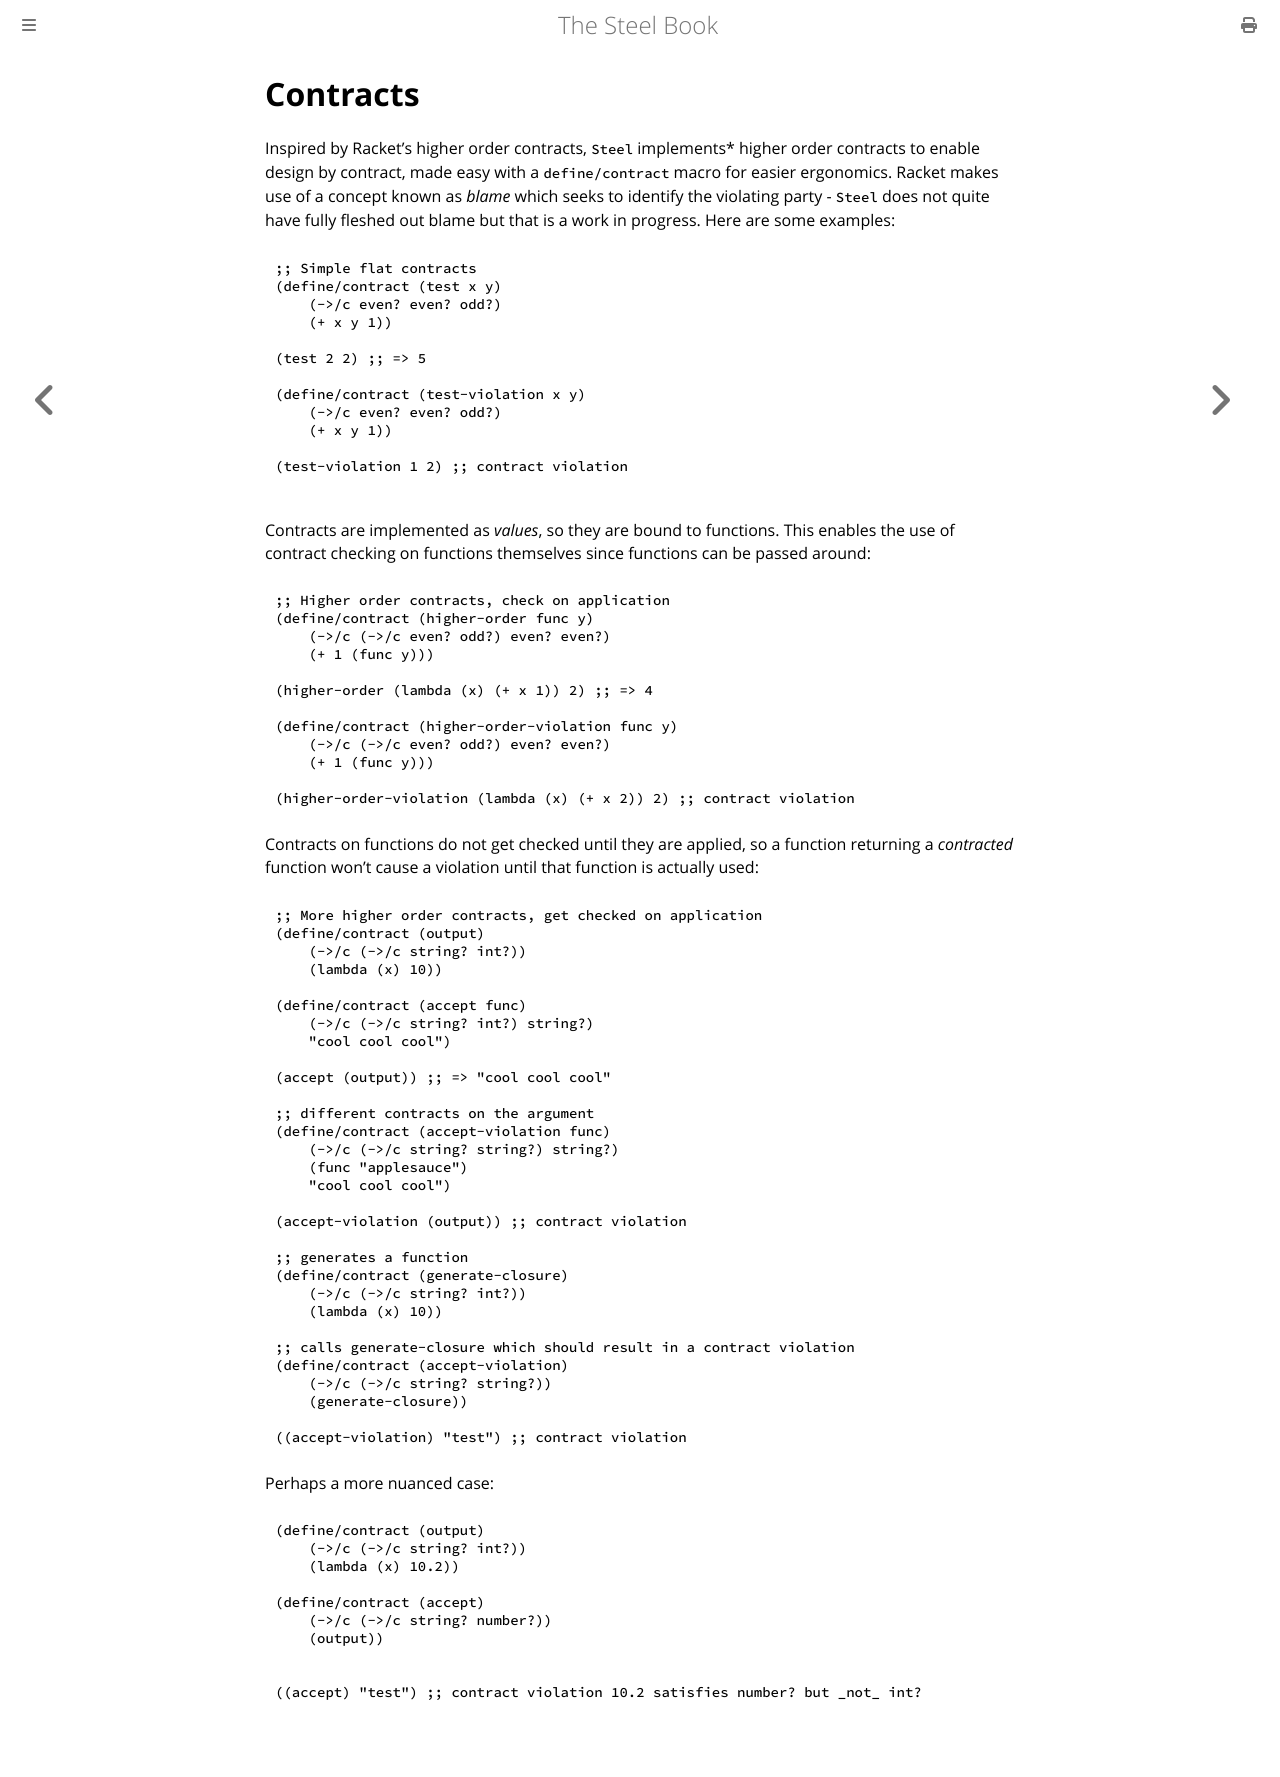

repository: mattwparas/steel · page: book/reference/contracts.html · generator: mdbook

# Contracts

Inspired by Racket's higher order contracts, `Steel` implements\* higher order contracts to enable design by contract, made easy with a `define/contract` macro for easier ergonomics. Racket makes use of a concept known as _blame_ which seeks to identify the violating party - `Steel` does not quite have fully fleshed out blame but that is a work in progress. Here are some examples:

```scheme
;; Simple flat contracts
(define/contract (test x y)
    (->/c even? even? odd?)
    (+ x y 1))

(test 2 2) ;; => 5

(define/contract (test-violation x y)
    (->/c even? even? odd?)
    (+ x y 1))

(test-violation 1 2) ;; contract violation

```

Contracts are implemented as _values_, so they are bound to functions. This enables the use of contract checking on functions themselves since functions can be passed around:

```scheme
;; Higher order contracts, check on application
(define/contract (higher-order func y)
    (->/c (->/c even? odd?) even? even?)
    (+ 1 (func y)))

(higher-order (lambda (x) (+ x 1)) 2) ;; => 4

(define/contract (higher-order-violation func y)
    (->/c (->/c even? odd?) even? even?)
    (+ 1 (func y)))

(higher-order-violation (lambda (x) (+ x 2)) 2) ;; contract violation
```

Contracts on functions do not get checked until they are applied, so a function returning a _contracted_ function won't cause a violation until that function is actually used:

```scheme
;; More higher order contracts, get checked on application
(define/contract (output)
    (->/c (->/c string? int?))
    (lambda (x) 10))

(define/contract (accept func)
    (->/c (->/c string? int?) string?)
    "cool cool cool")

(accept (output)) ;; => "cool cool cool"

;; different contracts on the argument
(define/contract (accept-violation func)
    (->/c (->/c string? string?) string?)
    (func "applesauce")
    "cool cool cool")

(accept-violation (output)) ;; contract violation

;; generates a function
(define/contract (generate-closure)
    (->/c (->/c string? int?))
    (lambda (x) 10))

;; calls generate-closure which should result in a contract violation
(define/contract (accept-violation)
    (->/c (->/c string? string?))
    (generate-closure))

((accept-violation) "test") ;; contract violation
```

Perhaps a more nuanced case:

```scheme
(define/contract (output)
    (->/c (->/c string? int?))
    (lambda (x) 10.2))

(define/contract (accept)
    (->/c (->/c string? number?))
    (output))


((accept) "test") ;; contract violation 10.2 satisfies number? but _not_ int?
```
